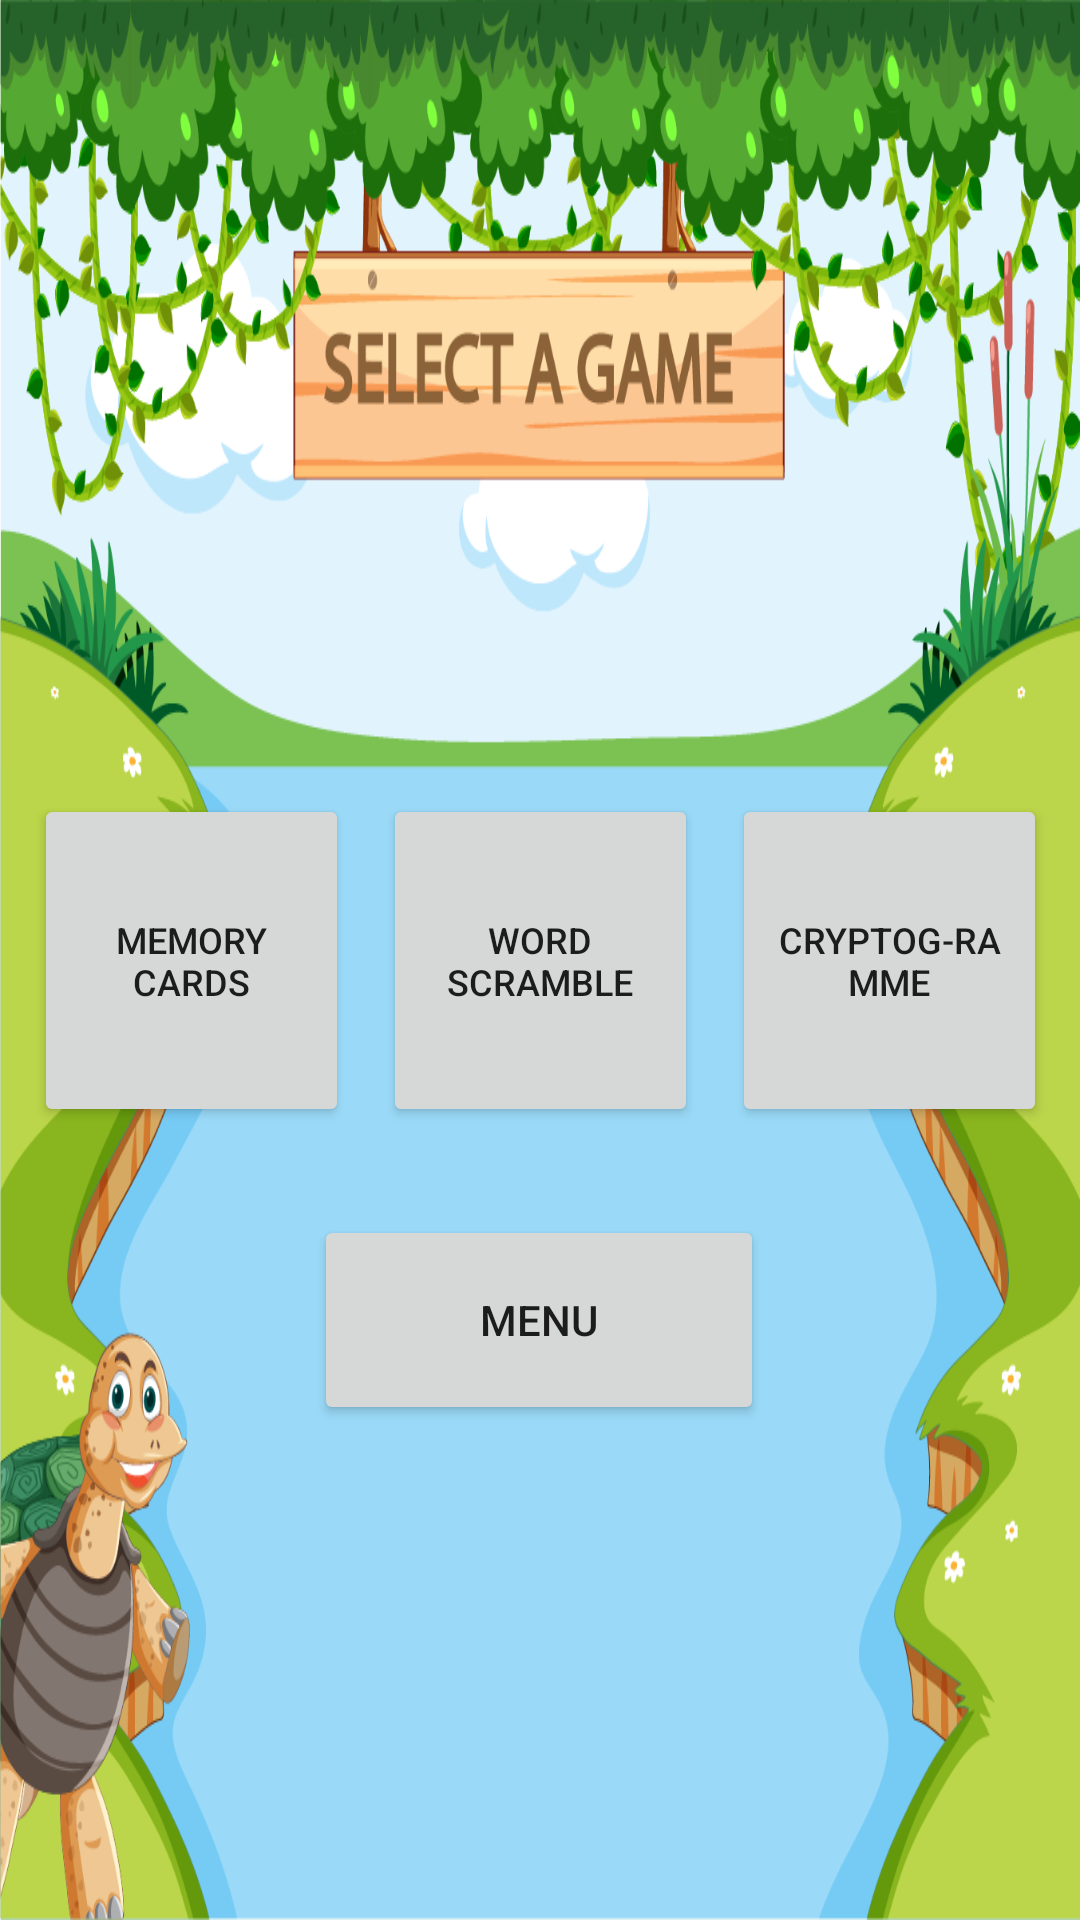

Write the Android layout XML for this screen, with the resource values it uses.
<!-- AndroidManifest.xml: application theme Theme.MentalGym -->
<!-- res/layout/activity_game_select.xml -->
<?xml version="1.0" encoding="utf-8"?>
<androidx.constraintlayout.widget.ConstraintLayout xmlns:android="http://schemas.android.com/apk/res/android"
    xmlns:app="http://schemas.android.com/apk/res-auto"
    xmlns:tools="http://schemas.android.com/tools"
    android:layout_width="match_parent"
    android:layout_height="match_parent"
    tools:context=".GameSelect"
    android:orientation="vertical"
    android:background="@drawable/select_game_bg">


    <Button
        android:id="@+id/btn1"
        android:layout_width="105dp"
        android:layout_height="111dp"
        android:text="Memory Cards"
        android:textSize="12sp"
        app:layout_constraintBottom_toBottomOf="parent"
        app:layout_constraintEnd_toStartOf="@+id/btn2"
        app:layout_constraintStart_toStartOf="parent"
        app:layout_constraintTop_toTopOf="parent" />

    <Button
        android:id="@+id/btn2"
        android:layout_width="105dp"
        android:layout_height="111dp"
        android:text="Word Scramble"
        android:textSize="12sp"
        app:layout_constraintBottom_toBottomOf="parent"
        app:layout_constraintEnd_toEndOf="parent"
        app:layout_constraintStart_toStartOf="parent"
        app:layout_constraintTop_toTopOf="parent" />

    <Button
        android:id="@+id/btn3"
        android:layout_width="105dp"
        android:layout_height="111dp"
        android:text="Cryptog-ramme"
        android:textSize="12sp"
        app:layout_constraintBottom_toBottomOf="parent"
        app:layout_constraintEnd_toEndOf="parent"
        app:layout_constraintStart_toEndOf="@+id/btn2"
        app:layout_constraintTop_toTopOf="parent" />

    <Button
        android:id="@+id/Menu"
        android:layout_width="wrap_content"
        android:layout_height="wrap_content"
        android:layout_marginBottom="136dp"
        android:width="150dp"
        android:height="70dp"
        android:text="Menu"
        app:layout_constraintBottom_toBottomOf="parent"
        app:layout_constraintEnd_toEndOf="parent"
        app:layout_constraintHorizontal_bias="0.498"
        app:layout_constraintStart_toStartOf="parent"
        app:layout_constraintTop_toBottomOf="@+id/btn2" />


</androidx.constraintlayout.widget.ConstraintLayout>
<!-- resources referenced by this layout -->
<resources>
  <!-- drawable select_game_bg: png bitmap (drawable, 265963 bytes) -->
  <style name="Theme.MentalGym" parent="@style/Theme.MaterialComponents.Light.NoActionBar">
          <item name="android:windowNoTitle">true</item>
          <item name="android:windowActionBar">false</item>I
          <item name="android:windowFullscreen">true</item>
          <item name="android:windowContentOverlay">@null</item>
          
          <item name="colorPrimary">@color/newGray</item>
          <item name="colorPrimaryVariant">@color/purple_700</item>
          <item name="colorOnPrimary">@color/white</item>
          
          <item name="colorSecondary">@color/teal_200</item>
          <item name="colorSecondaryVariant">@color/teal_700</item>
          <item name="colorOnSecondary">@color/black</item>
          
          <item name="android:statusBarColor" tools:targetApi="l">?attr/colorPrimaryVariant</item>
          
      </style>
  <color name="newGray">#E4DEDE</color>
  <color name="purple_700">#FF3700B3</color>
  <color name="white">#FFFFFFFF</color>
      //onboarding colors
  <color name="teal_200">#FF03DAC5</color>
  <color name="teal_700">#FF018786</color>
  <color name="black">#FF000000</color>
</resources>
